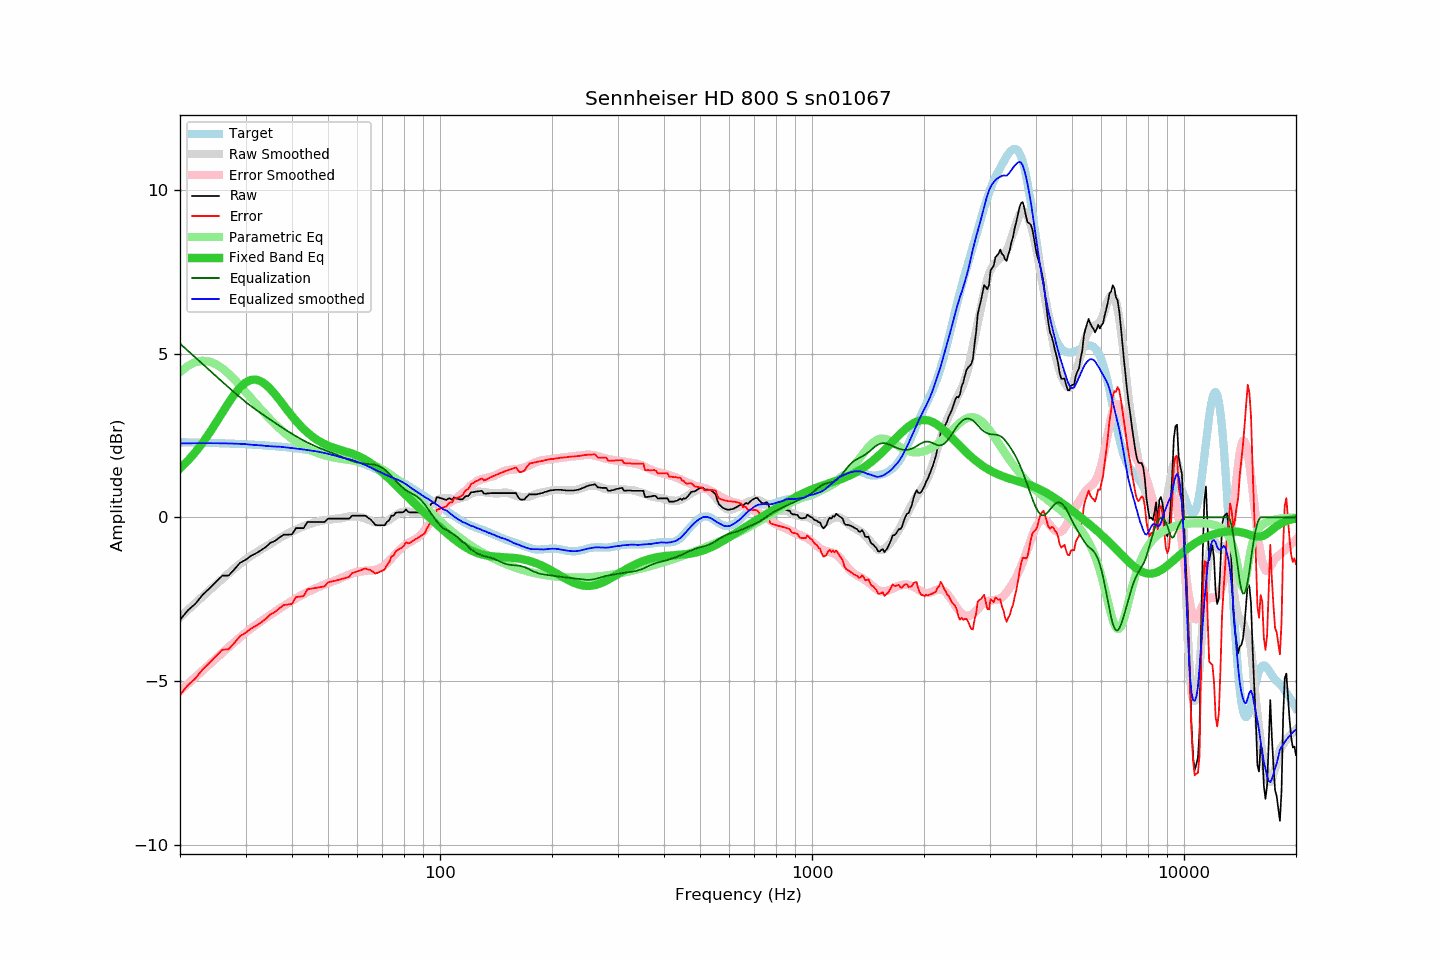

The table this chart was drawn from, first rows:
frequency, raw, error, smoothed, error_smoothed, equalization, parametric_eq, equalized_raw, equalized_smoothed, target
20, -3.13, -5.42, -3.05, -5.31, 5.31, 1.49, 2.17, 2.26, 2.29
21, -2.84, -5.13, -2.83, -5.09, 5.09, 1.73, 2.25, 2.26, 2.29
22, -2.64, -4.92, -2.62, -4.88, 4.88, 1.99, 2.24, 2.26, 2.28
23, -2.37, -4.65, -2.42, -4.68, 4.68, 2.28, 2.31, 2.26, 2.28
24, -2.17, -4.44, -2.23, -4.49, 4.49, 2.58, 2.32, 2.26, 2.27
25, -1.97, -4.24, -2.05, -4.31, 4.31, 2.89, 2.34, 2.26, 2.27
26, -1.78, -4.04, -1.88, -4.14, 4.14, 3.20, 2.36, 2.26, 2.26
27, -1.78, -4.03, -1.72, -3.97, 3.97, 3.49, 2.19, 2.26, 2.25
28, -1.59, -3.84, -1.56, -3.81, 3.81, 3.76, 2.22, 2.25, 2.25
29, -1.39, -3.63, -1.42, -3.67, 3.67, 3.97, 2.28, 2.24, 2.24
30, -1.30, -3.53, -1.29, -3.53, 3.53, 4.12, 2.23, 2.24, 2.23
31, -1.18, -3.40, -1.18, -3.40, 3.40, 4.20, 2.22, 2.22, 2.22
32, -1.10, -3.31, -1.08, -3.29, 3.29, 4.21, 2.19, 2.21, 2.21
33, -1.01, -3.22, -0.98, -3.18, 3.18, 4.16, 2.17, 2.20, 2.20
34, -0.91, -3.11, -0.90, -3.08, 3.08, 4.05, 2.17, 2.18, 2.19
35, -0.78, -2.96, -0.81, -2.98, 2.98, 3.92, 2.20, 2.17, 2.18
36, -0.72, -2.89, -0.72, -2.89, 2.89, 3.76, 2.16, 2.16, 2.17
37, -0.62, -2.78, -0.64, -2.79, 2.79, 3.59, 2.17, 2.16, 2.16
38, -0.53, -2.68, -0.56, -2.71, 2.71, 3.42, 2.18, 2.14, 2.15
39, -0.53, -2.67, -0.50, -2.63, 2.63, 3.25, 2.10, 2.13, 2.13
40, -0.52, -2.64, -0.43, -2.55, 2.55, 3.09, 2.03, 2.12, 2.12
41, -0.33, -2.44, -0.38, -2.48, 2.48, 2.95, 2.14, 2.10, 2.11
42, -0.33, -2.42, -0.32, -2.41, 2.41, 2.82, 2.08, 2.09, 2.09
43, -0.33, -2.41, -0.27, -2.34, 2.34, 2.70, 2.01, 2.07, 2.08
44, -0.14, -2.20, -0.23, -2.28, 2.28, 2.59, 2.14, 2.05, 2.06
45, -0.14, -2.18, -0.19, -2.23, 2.23, 2.50, 2.09, 2.04, 2.04
46, -0.14, -2.17, -0.16, -2.18, 2.18, 2.42, 2.04, 2.02, 2.02
47, -0.14, -2.15, -0.13, -2.14, 2.14, 2.35, 1.99, 2.01, 2.01
48, -0.14, -2.13, -0.11, -2.09, 2.09, 2.29, 1.95, 1.98, 1.99
49, -0.14, -2.11, -0.09, -2.05, 2.05, 2.23, 1.91, 1.96, 1.97
50, -0.04, -1.99, -0.07, -2.01, 2.01, 2.19, 1.97, 1.94, 1.95
51, -0.04, -1.96, -0.06, -1.98, 1.98, 2.15, 1.94, 1.91, 1.92
52, -0.04, -1.94, -0.05, -1.94, 1.94, 2.12, 1.90, 1.89, 1.90
53, -0.04, -1.92, -0.04, -1.90, 1.90, 2.09, 1.86, 1.86, 1.88
54, -0.04, -1.90, -0.03, -1.87, 1.87, 2.06, 1.82, 1.83, 1.86
55, -0.04, -1.87, -0.01, -1.82, 1.82, 2.03, 1.78, 1.81, 1.83
56, -0.04, -1.85, 0.01, -1.78, 1.78, 2.00, 1.74, 1.79, 1.81
57, -0.04, -1.82, 0.03, -1.75, 1.75, 1.98, 1.71, 1.77, 1.78
58, 0.05, -1.70, 0.03, -1.72, 1.72, 1.95, 1.77, 1.75, 1.75
59, 0.05, -1.68, 0.03, -1.69, 1.69, 1.92, 1.74, 1.72, 1.73
60, 0.05, -1.65, 0.02, -1.67, 1.67, 1.88, 1.72, 1.69, 1.70
61, 0.05, -1.62, 0.01, -1.66, 1.66, 1.85, 1.70, 1.66, 1.67
62, 0.05, -1.59, -0.01, -1.64, 1.64, 1.80, 1.69, 1.63, 1.64
63, 0.05, -1.56, -0.04, -1.63, 1.63, 1.76, 1.68, 1.60, 1.61
64, -0.01, -1.59, -0.07, -1.63, 1.63, 1.71, 1.62, 1.56, 1.58
65, -0.06, -1.61, -0.10, -1.62, 1.62, 1.66, 1.56, 1.52, 1.55
66, -0.14, -1.66, -0.13, -1.62, 1.62, 1.61, 1.48, 1.49, 1.52
67, -0.23, -1.72, -0.15, -1.60, 1.60, 1.55, 1.37, 1.45, 1.49
68, -0.24, -1.70, -0.17, -1.58, 1.58, 1.49, 1.34, 1.41, 1.45
69, -0.24, -1.66, -0.17, -1.55, 1.55, 1.43, 1.31, 1.38, 1.42
70, -0.24, -1.63, -0.16, -1.51, 1.51, 1.37, 1.27, 1.35, 1.39
71, -0.24, -1.60, -0.15, -1.46, 1.46, 1.30, 1.22, 1.31, 1.35
72, -0.14, -1.46, -0.12, -1.40, 1.40, 1.24, 1.26, 1.28, 1.32
73, -0.09, -1.38, -0.08, -1.33, 1.33, 1.18, 1.24, 1.25, 1.29
74, 0.05, -1.20, -0.03, -1.26, 1.26, 1.11, 1.31, 1.23, 1.25
75, 0.05, -1.17, 0.01, -1.19, 1.19, 1.05, 1.24, 1.20, 1.22
76, 0.14, -1.04, 0.06, -1.11, 1.11, 0.98, 1.25, 1.17, 1.18
77, 0.15, -1.00, 0.10, -1.05, 1.05, 0.92, 1.19, 1.15, 1.14
78, 0.15, -0.96, 0.13, -0.98, 0.98, 0.86, 1.13, 1.11, 1.11
79, 0.15, -0.92, 0.16, -0.92, 0.92, 0.79, 1.07, 1.08, 1.07
... 553 more rows
